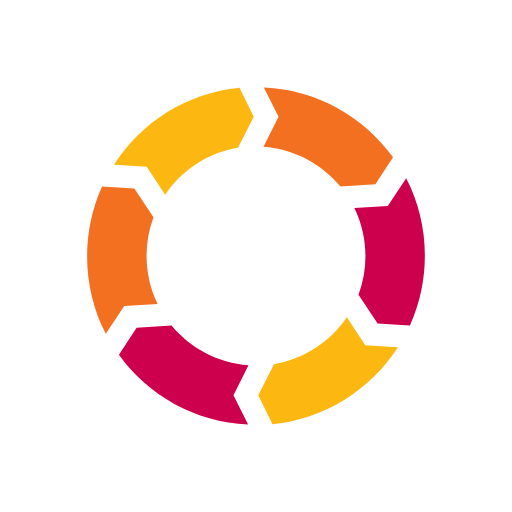
t = 0.00 s
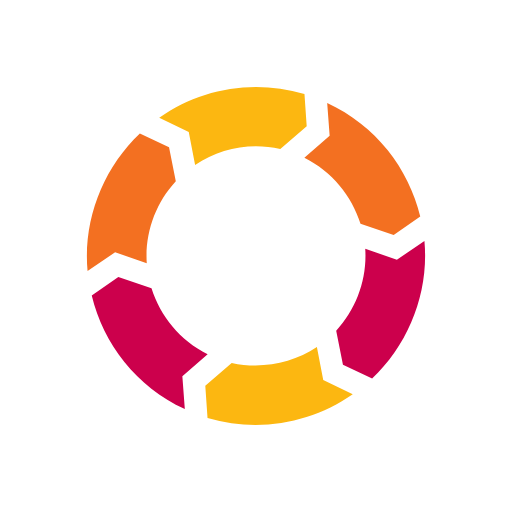
t = 0.25 s
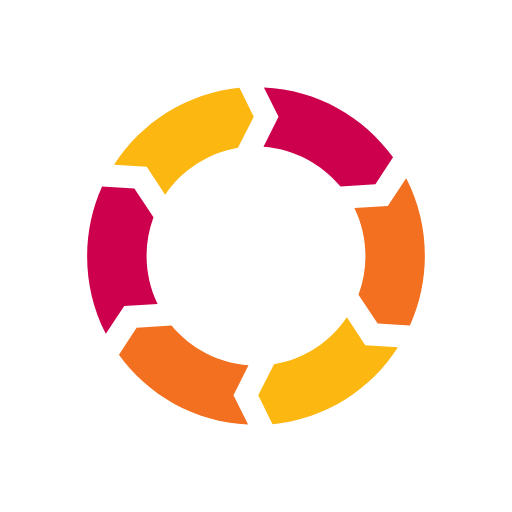
t = 0.50 s
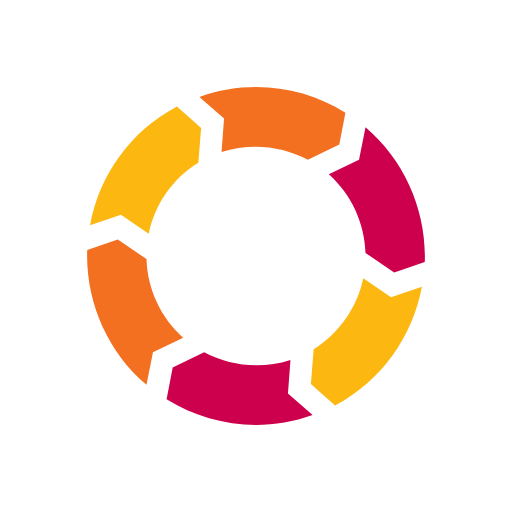
t = 0.75 s

The animated SVG that drew these frames (rendered in a browser with its animation timeline set to each time). Animation: 1 SMIL element (animateTransform=1); one cycle of 1.00 s, repeats indefinitely.

<svg class="lds-recycle" width="80px"  height="80px"  xmlns="http://www.w3.org/2000/svg" viewBox="0 0 100 100" preserveAspectRatio="xMidYMid"><g transform="translate(50,50)">
<g transform="scale(0.7333333333333333)">
<g transform="translate(-50,-50)">
<g transform="rotate(35.2661 50 50)">
  <animateTransform attributeName="transform" type="rotate" repeatCount="indefinite" values="0 50 50;360 50 50" keyTimes="0;1" dur="1s" keySplines="0.7 0 0.3 1" calcMode="spline"></animateTransform>
  <path fill="#fcb711" d="M12.2,25.7C19.4,14.4,31.5,6.6,45.6,5.2l3.8,7.7l-4.2,8.3c-8.1,1.3-15,6-19.4,12.5l-4.9-7.5L12.2,25.7z"></path>
  <path fill="#f37021" d="M56,12.9l-4,8c8.2,0.6,15.5,4.6,20.5,10.6l9.3-0.6l4.7-7.2C78.8,13,66.3,5.7,52.1,5.1L56,12.9z"></path>
  <path fill="#cc004c" d="M85.1,36.7l-8.9,0.5c3.5,7.2,3.9,15.6,1.1,23.1l5.1,7.7l8.6,0.5c5.6-12.4,5.3-27.1-1-39.2L85.1,36.7z"></path>
  <path fill="#fcb711" d="M79.1,73.8l-4.9-7.5c-4.4,6.5-11.4,11.1-19.4,12.5l-4.2,8.3l3.8,7.7c14-1.4,26.1-9.2,33.4-20.5L79.1,73.8z"></path>
  <path fill="#f37021" d="M14.9,63.3l8.9-0.5c-3.5-7.2-3.9-15.6-1.1-23.1L17.6,32L9,31.5c-5.6,12.4-5.3,27.1,1,39.2L14.9,63.3z"></path>
  <path fill="#cc004c" d="M44,87.1l4-8c-8.2-0.6-15.5-4.6-20.5-10.6l-9.3,0.6l-4.7,7.2C21.2,87,33.7,94.3,47.9,94.9L44,87.1z"></path>
</g></g></g></g></svg>